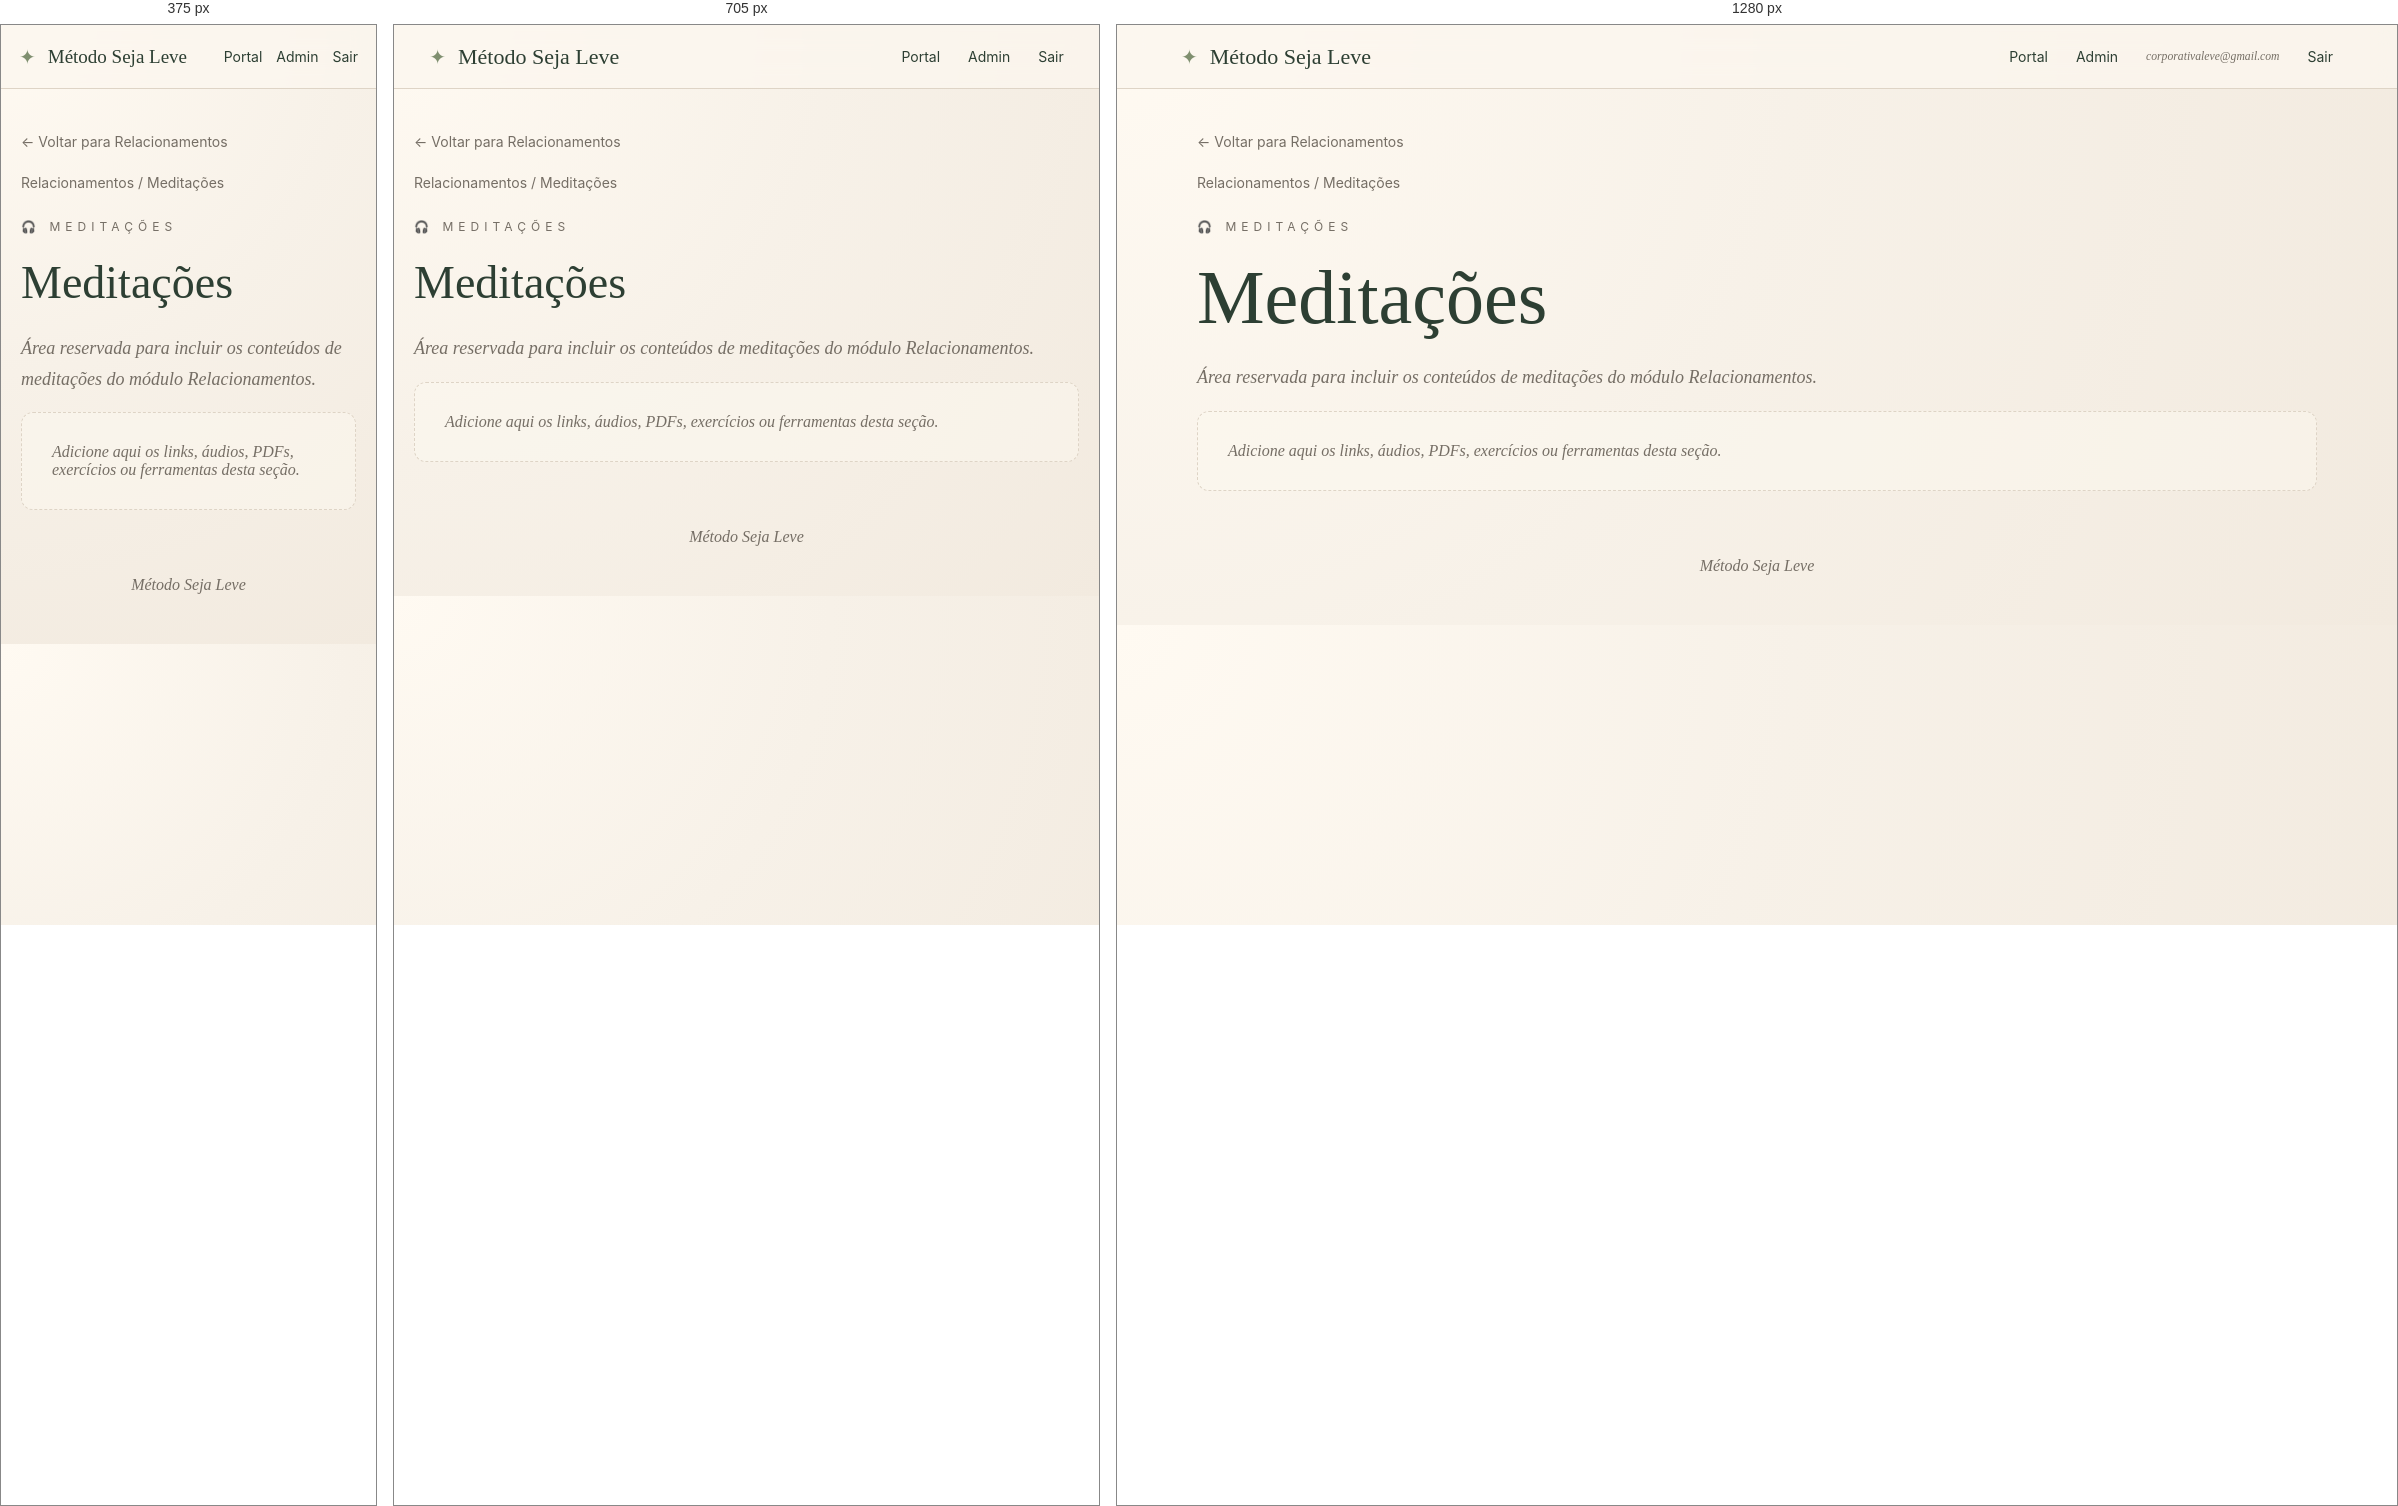
Rendered at 375 px, 705 px and 1280 px, left to right.

<!-- file: index.html -->
<!DOCTYPE html><html lang="pt-BR"><head><meta charset="UTF-8"><meta name="viewport" content="width=device-width, initial-scale=1.0"><meta name="description" content="Método Seja Leve"><link rel="stylesheet" href="/assets/css/style.css"><title>Meditações | Relacionamentos</title></head><body><header class="topbar"><a class="brand" href="/"><span class="brand-mark">✦</span><span>Método Seja Leve</span></a><nav class="nav"><a href="/">Portal</a><a href="#">Admin</a><small>corporativaleve@gmail.com</small><a href="#">Sair</a></nav></header><main class="container"><section class="page-hero"><a class="back" href="/relacionamentos/">← Voltar para Relacionamentos</a><div class="breadcrumb">Relacionamentos / Meditações</div><div class="eyebrow">🎧 Meditações</div><h1>Meditações</h1><p class="lead">Área reservada para incluir os conteúdos de meditações do módulo Relacionamentos.</p><div class="empty">Adicione aqui os links, áudios, PDFs, exercícios ou ferramentas desta seção.</div></section></main><footer class="footer">Método Seja Leve</footer></body></html>

/* @media block from style.css */
@media(max-width:850px){.module-grid{grid-template-columns:1fr 1fr}.nav small{display:none}.hero h1,.page-hero h1{font-size:46px}}

/* @media block from style.css */
@media(max-width:560px){.topbar{padding:0 18px}.nav{gap:14px}.module-grid{grid-template-columns:1fr}.hero{padding-top:48px}.brand{font-size:19px}.content-link{font-size:18px;padding:18px}}